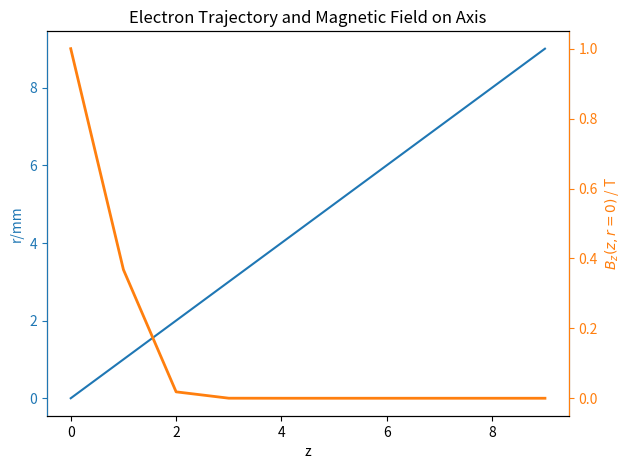

This chart was generated by the following Python code:
import matplotlib.pyplot as plt
import numpy as np

color_list = ['#1f77b4', '#ff7f0e', '#2ca02c', '#d62728', '#9467bd', '#8c564b', '#e377c2', '#7f7f7f', '#bcbd22', '#17becf']

z = np.arange(0, 10, 1)
r = z**2
b = np.exp(-z**2)

fig = plt.figure(dpi=160)
ax = fig.add_subplot(1, 1, 1)

h1, = ax.plot(z, z, color=color_list[0])
ax.set_title("Electron Trajectory and Magnetic Field on Axis")
ax.set_xlabel('z')
ax.set_ylabel('r/mm')

ax2 = ax.twinx()
h2, = ax2.plot(z, b, '-', color=color_list[1], linewidth=2)
ax2.set_ylabel('$B_z(z,r=0)$ / T')


ax2.spines['left'].set_color(color_list[0])
ax2.spines['right'].set_color(color_list[1])
ax.tick_params(axis='y', colors=color_list[0])
ax2.tick_params(axis='y', colors=color_list[1])
ax.yaxis.label.set_color(color_list[0])
ax2.yaxis.label.set_color(color_list[1])

# ax.legend([h1, h2], ['Trajectory', 'Field Distribution'])
plt.tight_layout()
plt.show()
# plt.savefig('./figures/double_yaxis.png', bbox_inches="tight")
